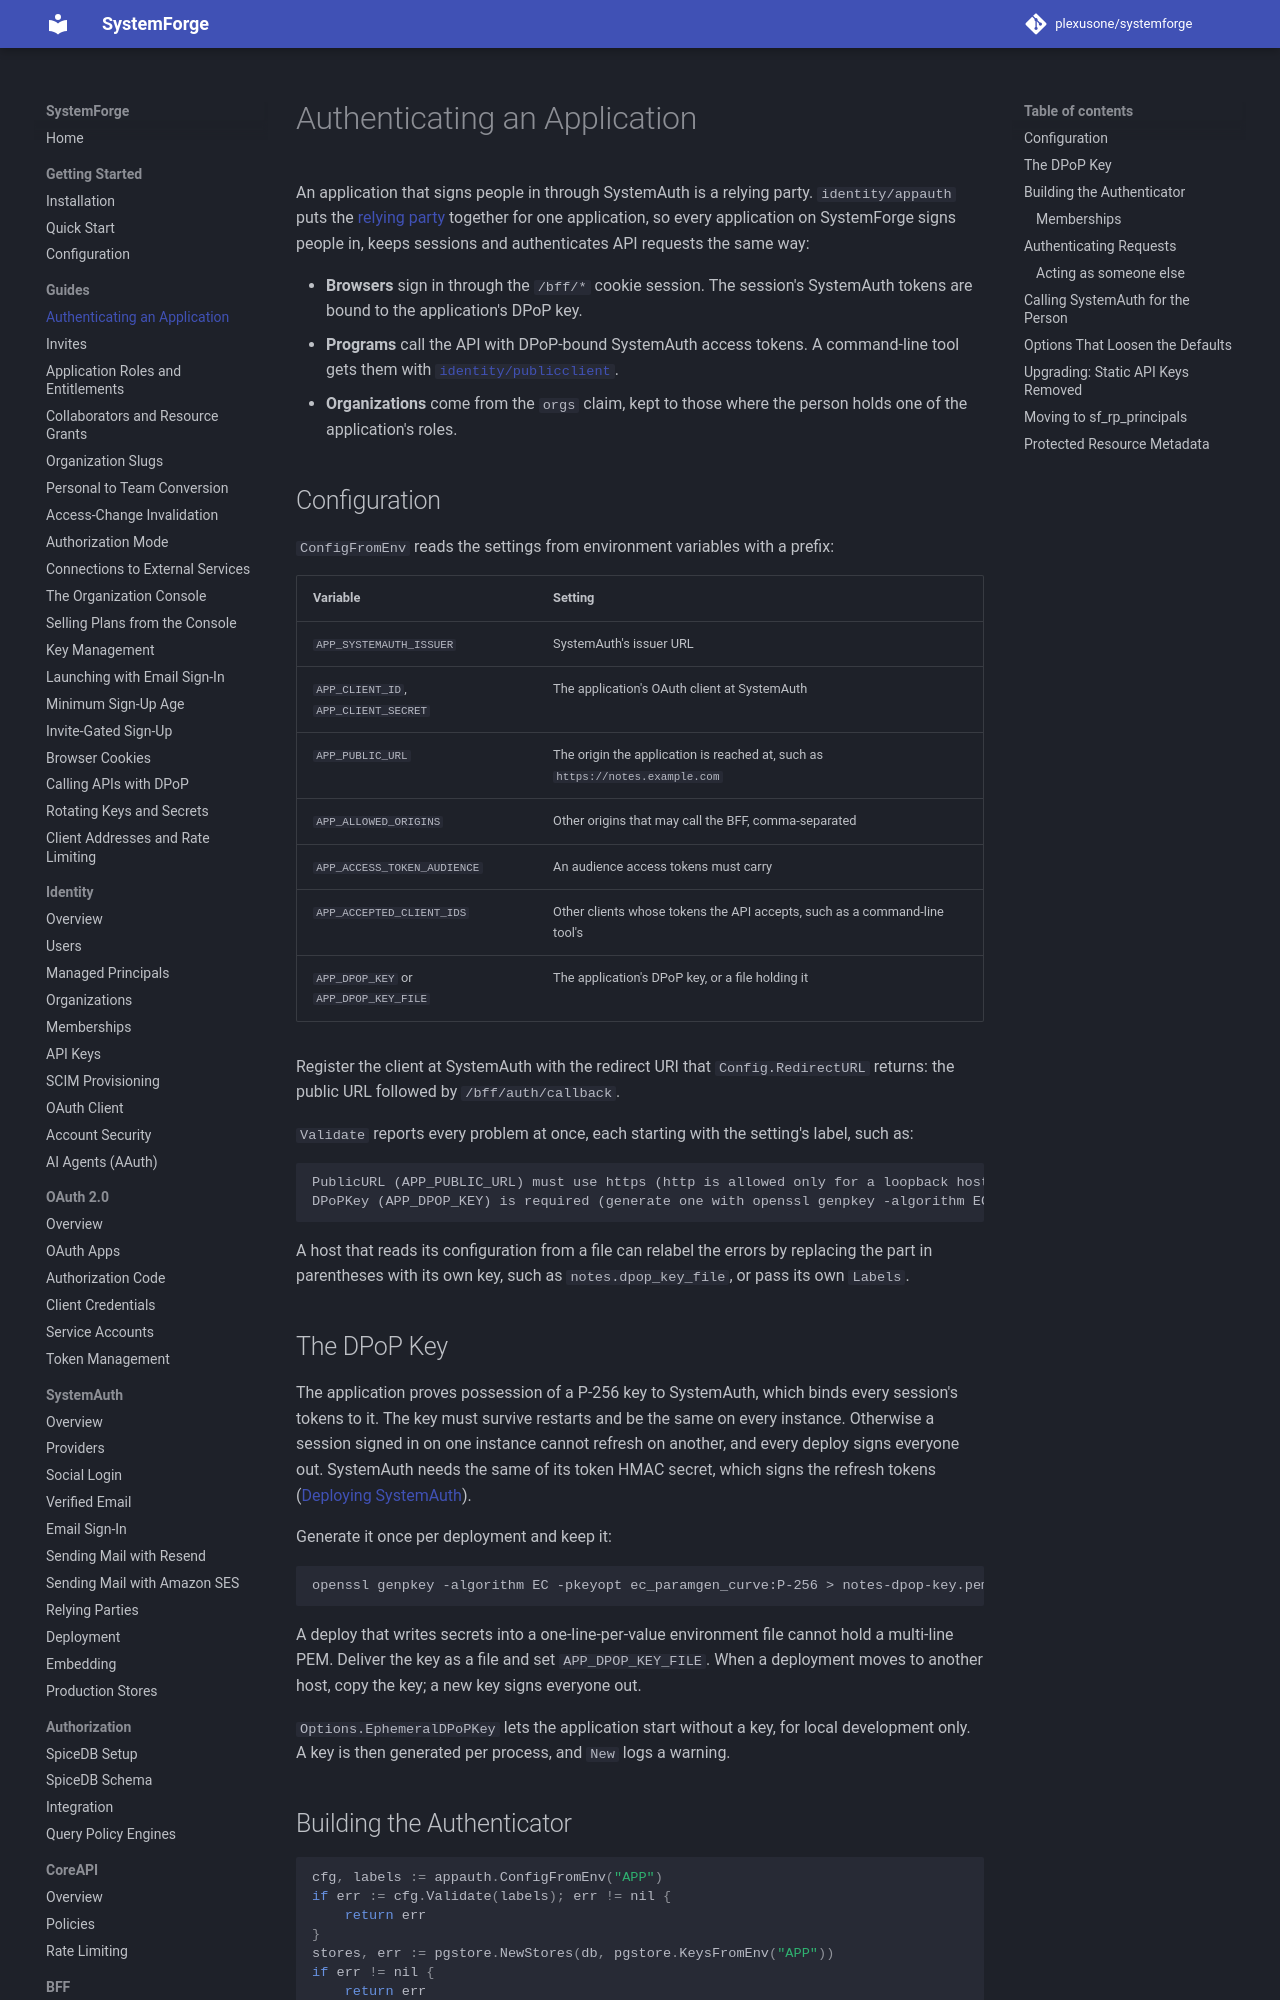

repository: plexusone/systemforge · page: guides/app-authentication/index.html · generator: mkdocs

# Authenticating an Application

An application that signs people in through SystemAuth is a relying party.
`identity/appauth` puts the [relying party](../systemauth/relying-party.md)
together for one application, so every application on SystemForge signs
people in, keeps sessions and authenticates API requests the same way:

- **Browsers** sign in through the `/bff/*` cookie session. The session's
  SystemAuth tokens are bound to the application's DPoP key.
- **Programs** call the API with DPoP-bound SystemAuth access tokens. A
  command-line tool gets them with
  [`identity/publicclient`](dpop-clients.md).
- **Organizations** come from the `orgs` claim, kept to those where the
  person holds one of the application's roles.

## Configuration

`ConfigFromEnv` reads the settings from environment variables with a
prefix:

| Variable | Setting |
| --- | --- |
| `APP_SYSTEMAUTH_ISSUER` | SystemAuth's issuer URL |
| `APP_CLIENT_ID`, `APP_CLIENT_SECRET` | The application's OAuth client at SystemAuth |
| `APP_PUBLIC_URL` | The origin the application is reached at, such as `https://notes.example.com` |
| `APP_ALLOWED_ORIGINS` | Other origins that may call the BFF, comma-separated |
| `APP_ACCESS_TOKEN_AUDIENCE` | An audience access tokens must carry |
| `APP_ACCEPTED_CLIENT_IDS` | Other clients whose tokens the API accepts, such as a command-line tool's |
| `APP_DPOP_KEY` or `APP_DPOP_KEY_FILE` | The application's DPoP key, or a file holding it |

Register the client at SystemAuth with the redirect URI that
`Config.RedirectURL` returns: the public URL followed by
`/bff/auth/callback`.

`Validate` reports every problem at once, each starting with the setting's
label, such as:

```text
PublicURL (APP_PUBLIC_URL) must use https (http is allowed only for a loopback host), got "http://notes.example.com"
DPoPKey (APP_DPOP_KEY) is required (generate one with openssl genpkey -algorithm EC -pkeyopt ec_paramgen_curve:P-256)
```

A host that reads its configuration from a file can relabel the errors by
replacing the part in parentheses with its own key, such as
`notes.dpop_key_file`, or pass its own `Labels`.

## The DPoP Key

The application proves possession of a P-256 key to SystemAuth, which binds
every session's tokens to it. The key must survive restarts and be the same
on every instance. Otherwise a session signed in on one instance cannot
refresh on another, and every deploy signs everyone out.
SystemAuth needs the same of its token HMAC secret, which signs the
refresh tokens ([Deploying SystemAuth](../systemauth/deployment.md#token-hmac-secret)).

Generate it once per deployment and keep it:

```bash
openssl genpkey -algorithm EC -pkeyopt ec_paramgen_curve:P-256 > notes-dpop-key.pem
```

A deploy that writes secrets into a one-line-per-value environment file
cannot hold a multi-line PEM. Deliver the key as a file and set
`APP_DPOP_KEY_FILE`. When a deployment moves to another host, copy the key;
a new key signs everyone out.

`Options.EphemeralDPoPKey` lets the application start without a key, for
local development only. A key is then generated per process, and `New` logs
a warning.
